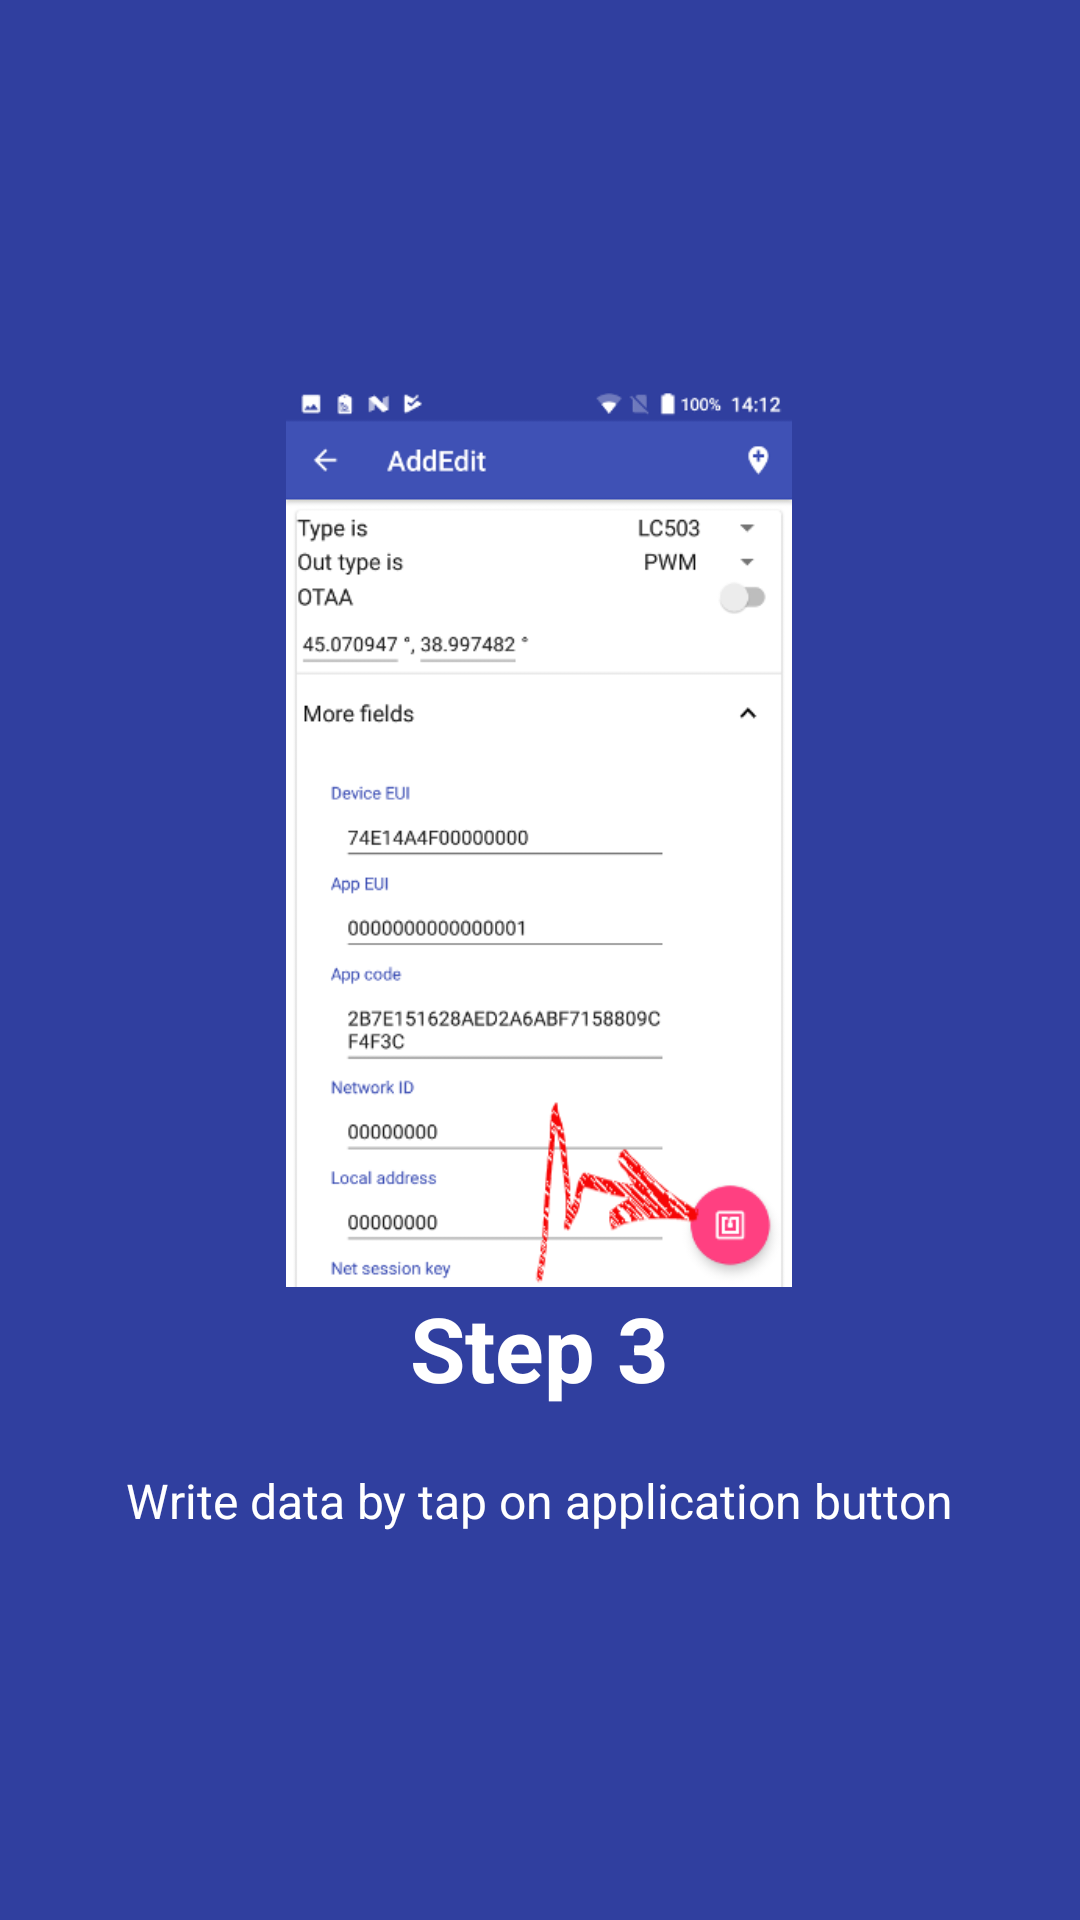

Here is an Android app screen rendered from its layout file. Give the layout XML and the strings, colors and styles it references.
<!-- AndroidManifest.xml: application theme AppTheme -->
<!-- res/layout/welcome_slide4.xml -->
<?xml version="1.0" encoding="utf-8"?>
<RelativeLayout xmlns:android="http://schemas.android.com/apk/res/android"
                android:layout_width="match_parent"
                android:layout_height="match_parent"
                android:background="@color/bg_screen4">

    <LinearLayout
            android:layout_width="wrap_content"
            android:layout_height="wrap_content"
            android:layout_centerInParent="true"
            android:gravity="center_horizontal"
            android:orientation="vertical">

        <ImageView
                android:layout_width="@dimen/img_width_height"
                android:layout_height="@dimen/img_width_height"
                android:src="@mipmap/i_nfc_tap"/>

        <TextView
                android:layout_width="wrap_content"
                android:layout_height="wrap_content"
                android:text="@string/slide_4_title"
                android:textColor="@android:color/white"
                android:textSize="@dimen/slide_title"
                android:textStyle="bold"/>

        <TextView
                android:layout_width="wrap_content"
                android:layout_height="wrap_content"
                android:layout_marginTop="20dp"
                android:paddingLeft="@dimen/desc_padding"
                android:paddingRight="@dimen/desc_padding"
                android:text="@string/slide_4_desc"
                android:textAlignment="center"
                android:textColor="@android:color/white"
                android:textSize="@dimen/slide_desc"/>

    </LinearLayout>

</RelativeLayout>
<!-- resources referenced by this layout -->
<resources>
  <color name="bg_screen4">#303F9F</color>
  <dimen name="desc_padding">40dp</dimen>
  <dimen name="img_width_height">300dp</dimen>
  <dimen name="slide_desc">16dp</dimen>
  <dimen name="slide_title">30dp</dimen>
  <!-- mipmap i_nfc_tap: png bitmap (mipmap-hdpi, 43217 bytes) -->
  <string name="slide_4_desc">Write data by tap on application button</string>
  <string name="slide_4_title">Step 3</string>
  <style name="AppTheme" parent="Theme.AppCompat.Light.DarkActionBar">
          
          <item name="colorPrimary">@color/colorPrimary</item>
          <item name="colorPrimaryDark">@color/colorPrimaryDark</item>
          <item name="colorAccent">@color/colorAccent</item>
      </style>
  <color name="colorPrimary">#3F51B5</color>
  <color name="colorPrimaryDark">#303F9F</color>
  <color name="colorAccent">#FF4081</color>
</resources>
